Run: headless pygame with SDL's dummy video driver; simulated clock (each Clock.tick advances the game by its frame time, no real sleeping); random seed 0; keys injected as events and as key.get_pressed() state; no mouse input.
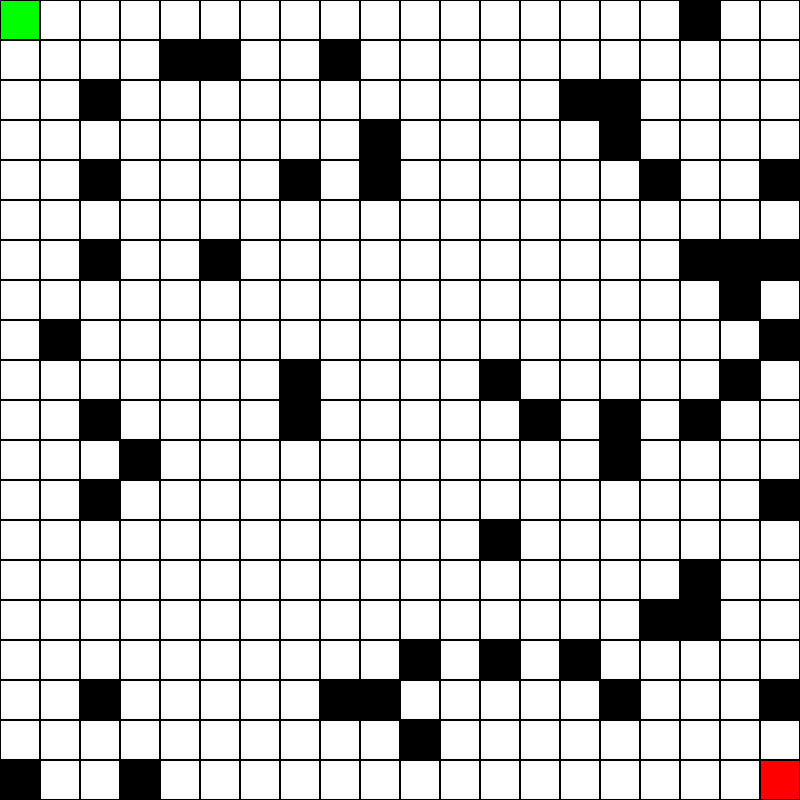
Frame 1 of 4 · flips 1–60 · no input
Frame 2 of 4 · flips 61–180 · tapped SPACE, RETURN · held RIGHT (→), D · screen unchanged from frame 1, image omitted
Frame 3 of 4 · flips 181–300 · held DOWN (↓), S · screen unchanged from frame 2, image omitted
Frame 4 of 4 · flips 301–420 · held LEFT (←), A, UP (↑), W · screen unchanged from frame 3, image omitted

The pygame program that drew these frames:

import pygame
import time
import random

# Costanti per la finestra e la griglia
WIDTH, HEIGHT = 800, 800
GRID_SIZE = 20
CELL_SIZE = WIDTH // GRID_SIZE

# Colori
WHITE = (255, 255, 255)
BLACK = (0, 0, 0)
RED = (255, 0, 0)
GREEN = (0, 255, 0)
BLUE = (0, 0, 255)
YELLOW = (255, 255, 0)
ORANGE = (255, 165, 0)

# Funzione di visualizzazione
def draw_grid(screen, grid, open_list, closed_list, path=[], start=None, end=None):
    for row in range(GRID_SIZE):
        for col in range(GRID_SIZE):
            rect = pygame.Rect(col * CELL_SIZE, row * CELL_SIZE, CELL_SIZE, CELL_SIZE)
            
            # Colorazione della griglia
            if (row, col) == start:
                pygame.draw.rect(screen, GREEN, rect)  # Start in verde
            elif (row, col) == end:
                pygame.draw.rect(screen, RED, rect)  # End in rosso
            elif grid[row][col] == 1:  # Ostacolo
                pygame.draw.rect(screen, BLACK, rect)
            elif (row, col) in closed_list:
                pygame.draw.rect(screen, BLUE, rect)  # Closed list in blu
            elif (row, col) in open_list:
                pygame.draw.rect(screen, YELLOW, rect)  # Open list in giallo
            elif (row, col) in path:
                pygame.draw.rect(screen, GREEN, rect)  # Path in verde
            else:
                pygame.draw.rect(screen, WHITE, rect)  # Spazio vuoto in bianco
                
            pygame.draw.rect(screen, BLACK, rect, 1)  # Bordo della cella

    pygame.display.update()

# Algoritmo A* (attualmente non implementato)
def a_star(start, end, grid):
    # Codice A* (spiegato più avanti)
    pass

# Funzione per aggiungere ostacoli casuali alla griglia
def add_obstacles(grid, obstacle_count=50):
    for _ in range(obstacle_count):
        x = random.randint(0, GRID_SIZE - 1)
        y = random.randint(0, GRID_SIZE - 1)
        if (x, y) != (1, 1) and (x, y) != (18, 18):  # Evita di mettere ostacoli su start e end
            grid[y][x] = 1  # 1 rappresenta un ostacolo

# Main loop
def main():
    pygame.init()
    screen = pygame.display.set_mode((WIDTH, HEIGHT))
    pygame.display.set_caption('Visualizzazione A*')

    # Stato iniziale (sotto c'è una maniera idiomatica per inizializzare array in python
    # quello tra quadre viene detto ciclo interno)
    grid = [[0 for _ in range(GRID_SIZE)] for _ in range(GRID_SIZE)]  # 0 = spazio vuoto
    start = (0, 0)
    end = (GRID_SIZE-1, GRID_SIZE-1)

    add_obstacles(grid)  # Aggiungi ostacoli casuali

    open_list = [start]
    closed_list = []

    running = True
    while running:
        # Controllo eventi (per esempio, la chiusura della finestra)
        for event in pygame.event.get():
            if event.type == pygame.QUIT:
                running = False

        # Rendi lo sfondo bianco
        screen.fill(WHITE)
        
        # Disegna la griglia con start, end, ostacoli, open list, closed list, e path
        draw_grid(screen, grid, open_list, closed_list, start=start, end=end)

        # Aggiorna lo schermo
        pygame.display.update()

        # Ritarda il loop per non sovraccaricare il processore (ma senza fermarlo completamente)
        time.sleep(0.1)

    pygame.quit()

# Esegui il programma
if __name__ == '__main__':
    main()
